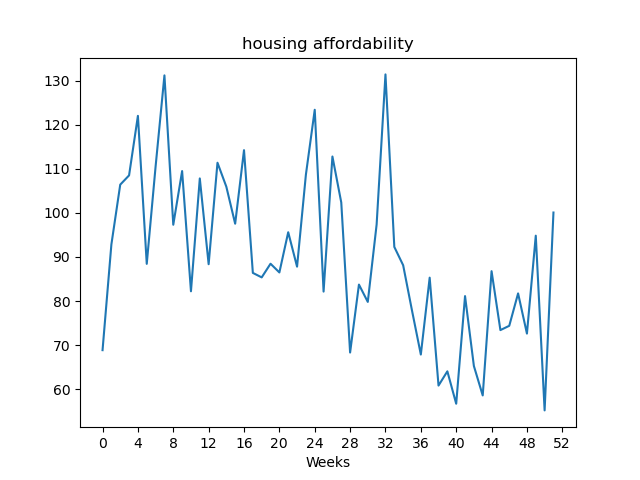

Values plotted in this chart, from the file beside it:
, value
Week1, 68.87
Week2, 92.84
Week3, 106.4
Week4, 108.5
Week5, 122.0
Week6, 88.44
Week7, 110.5
Week8, 131.2
Week9, 97.31
Week10, 109.5
Week11, 82.22
Week12, 107.8
Week13, 88.36
Week14, 111.4
Week15, 105.9
Week16, 97.54
Week17, 114.2
Week18, 86.39
Week19, 85.37
Week20, 88.47
Week21, 86.49
Week22, 95.61
Week23, 87.8
Week24, 108.7
Week25, 123.4
Week26, 82.15
Week27, 112.8
Week28, 102.4
Week29, 68.33
Week30, 83.74
Week31, 79.81
Week32, 97.37
Week33, 131.4
Week34, 92.28
Week35, 88.13
Week36, 77.86
Week37, 67.88
Week38, 85.31
Week39, 60.84
Week40, 64.07
Week41, 56.72
Week42, 81.13
Week43, 65.28
Week44, 58.6
Week45, 86.78
Week46, 73.42
Week47, 74.39
Week48, 81.74
Week49, 72.63
Week50, 94.83
Week51, 55.21
Week52, 100.1
